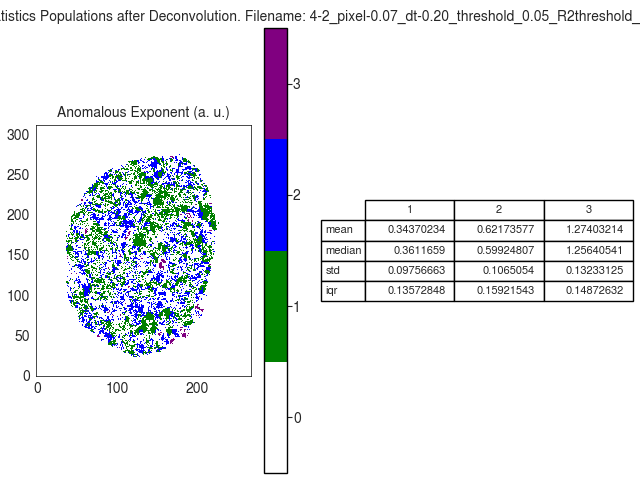

Source data for this figure (header and first rows):
A
, 1, 2, 3
mean, 0.3437, 0.6217, 1.274
median, 0.3612, 0.5992, 1.256
std, 0.09757, 0.1065, 0.1323
iqr, 0.1357, 0.1592, 0.1487
